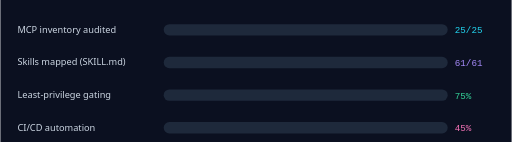
t = 0.00 s
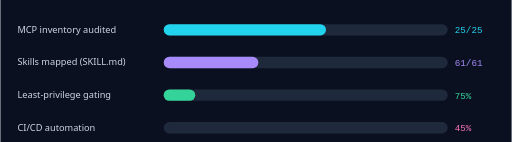
t = 1.20 s
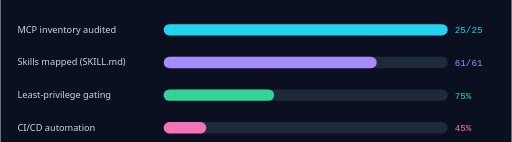
t = 2.20 s
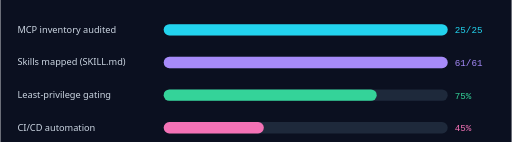
t = 3.55 s
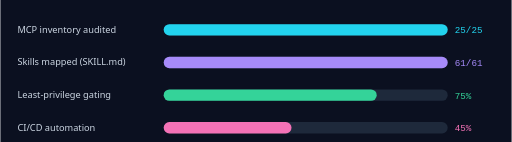
t = 4.80 s
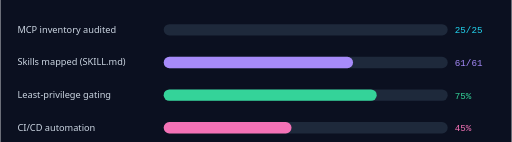
t = 6.00 s

The animated SVG that drew these frames (rendered in a browser with its animation timeline set to each time). Animation: 4 SMIL elements (animate=4); one cycle of 7.20 s, repeats indefinitely.

<svg xmlns="http://www.w3.org/2000/svg" viewBox="0 0 720 200" width="720" height="200" role="img" aria-label="Animated progress bars for the audit rollout">
  <title>Progress animations</title>
  <rect width="720" height="200" fill="#0b1020"/>
  <g font-family="ui-sans-serif,system-ui,Segoe UI,Roboto,sans-serif" font-size="13" fill="#cbd5e1">
    <text x="24" y="46">MCP inventory audited</text>
    <text x="24" y="92">Skills mapped (SKILL.md)</text>
    <text x="24" y="138">Least-privilege gating</text>
    <text x="24" y="184">CI/CD automation</text>
  </g>
  <g>
    <rect x="230" y="34" width="400" height="16" rx="8" fill="#1e293b"/>
    <rect x="230" y="34" width="0" height="16" rx="8" fill="#22d3ee">
      <animate attributeName="width" values="0;400;400;0" keyTimes="0;0.35;0.9;1" dur="6s" repeatCount="indefinite"/>
    </rect>
    <text x="640" y="47" font-family="ui-monospace,Menlo,monospace" font-size="13" fill="#22d3ee">25/25</text>

    <rect x="230" y="80" width="400" height="16" rx="8" fill="#1e293b"/>
    <rect x="230" y="80" width="0" height="16" rx="8" fill="#a78bfa">
      <animate attributeName="width" values="0;400;400;0" keyTimes="0;0.4;0.9;1" dur="6s" begin="0.4s" repeatCount="indefinite"/>
    </rect>
    <text x="640" y="93" font-family="ui-monospace,Menlo,monospace" font-size="13" fill="#a78bfa">61/61</text>

    <rect x="230" y="126" width="400" height="16" rx="8" fill="#1e293b"/>
    <rect x="230" y="126" width="0" height="16" rx="8" fill="#34d399">
      <animate attributeName="width" values="0;300;300;0" keyTimes="0;0.45;0.9;1" dur="6s" begin="0.8s" repeatCount="indefinite"/>
    </rect>
    <text x="640" y="139" font-family="ui-monospace,Menlo,monospace" font-size="13" fill="#34d399">75%</text>

    <rect x="230" y="172" width="400" height="16" rx="8" fill="#1e293b"/>
    <rect x="230" y="172" width="0" height="16" rx="8" fill="#f472b6">
      <animate attributeName="width" values="0;180;180;0" keyTimes="0;0.5;0.9;1" dur="6s" begin="1.2s" repeatCount="indefinite"/>
    </rect>
    <text x="640" y="185" font-family="ui-monospace,Menlo,monospace" font-size="13" fill="#f472b6">45%</text>
  </g>
</svg>
